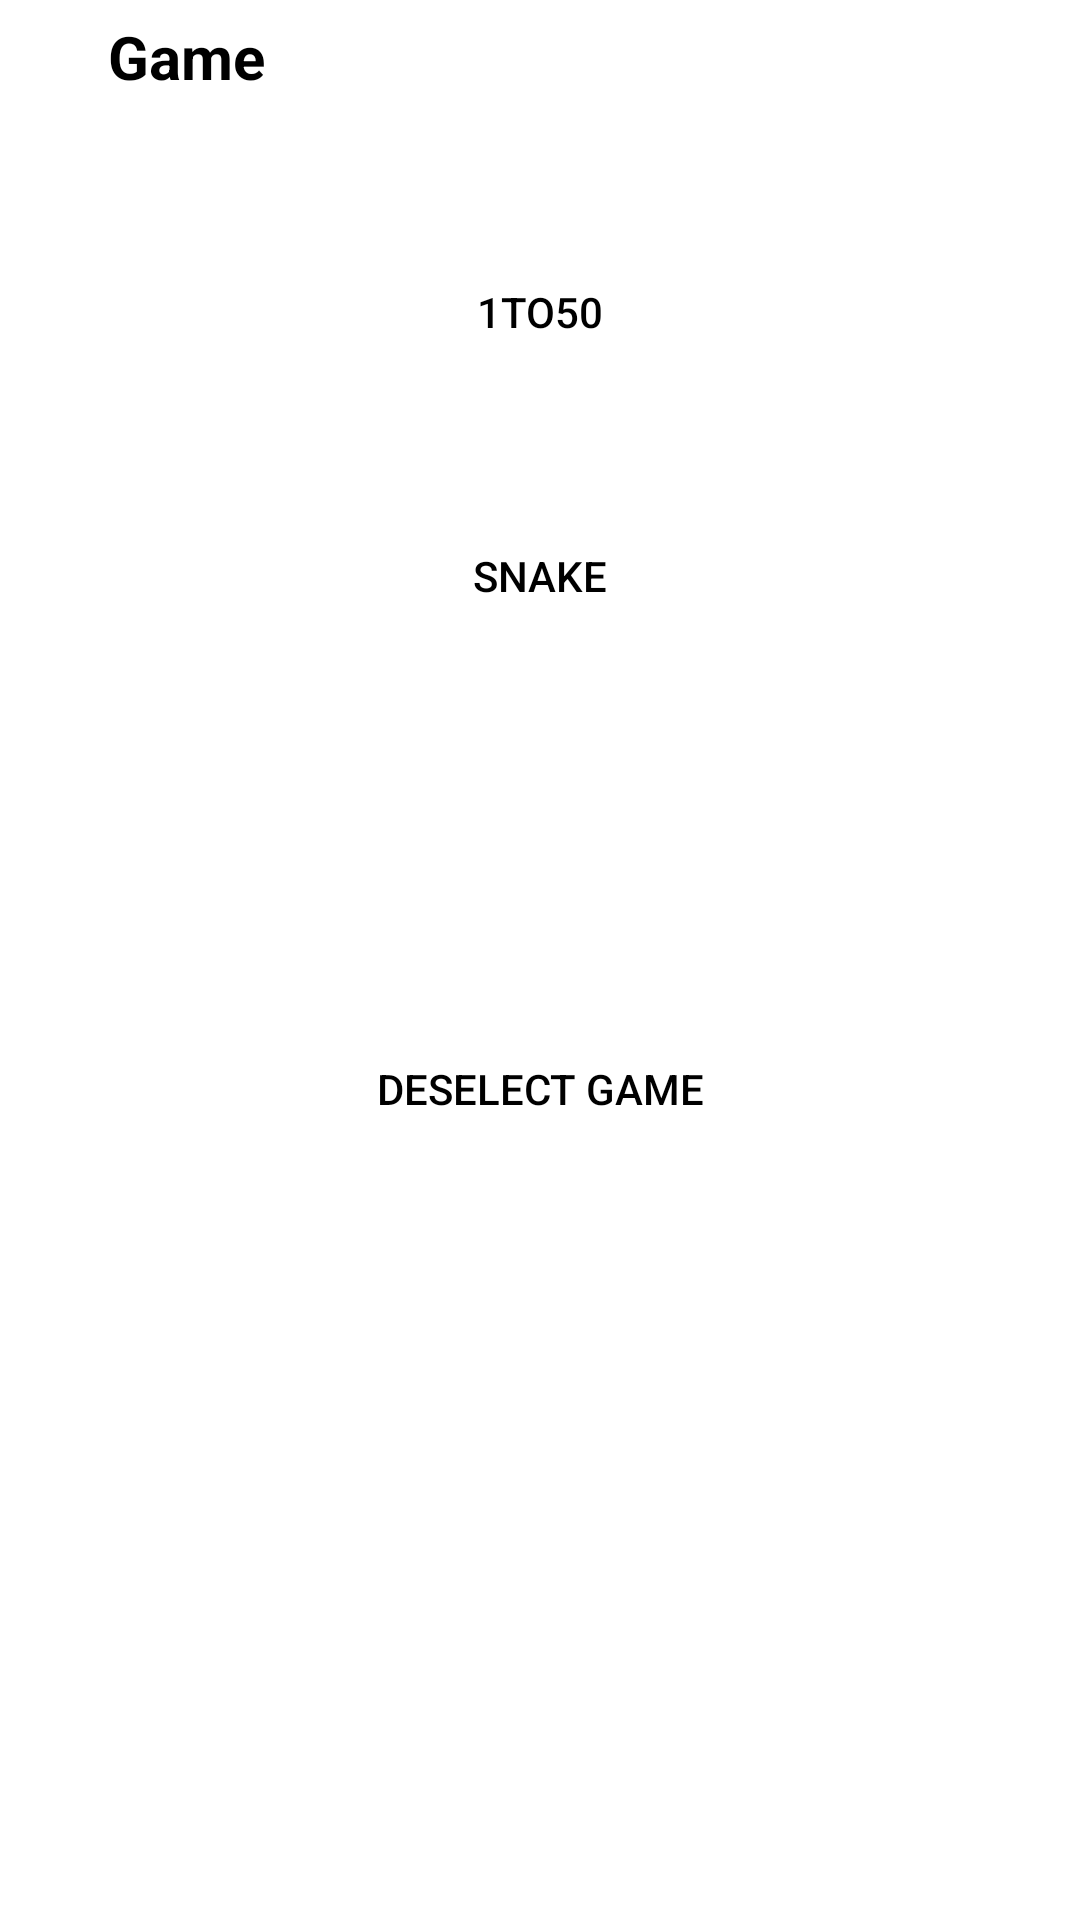

Android layout source for this screen:
<!-- AndroidManifest.xml: application theme AppTheme -->
<!-- res/layout/activity_game.xml -->
<?xml version="1.0" encoding="utf-8"?>
<RelativeLayout xmlns:android="http://schemas.android.com/apk/res/android"
    android:layout_width="match_parent"
    android:layout_height="match_parent"
    android:background="@color/white"
    android:orientation="vertical">

    <RelativeLayout
        android:id="@+id/gameA_relative_layout_title"
        android:layout_width="match_parent"
        android:layout_height="40dp"
        android:background="@null">

        <RelativeLayout
            android:id="@+id/gameA_relative_layout_back"
            android:layout_width="100dp"
            android:layout_height="match_parent"
            android:layout_centerVertical="true"
            android:background="@null">

            <ImageView
                android:id="@+id/gameA_image_view_back"
                android:layout_width="15dp"
                android:layout_height="wrap_content"
                android:layout_centerVertical="true"
                android:layout_marginStart="11dp"
                android:scaleType="fitXY"
                android:src="@drawable/arrow_left" />

            <TextView
                android:layout_width="wrap_content"
                android:layout_height="wrap_content"
                android:layout_centerVertical="true"
                android:layout_marginStart="10dp"
                android:layout_toEndOf="@+id/gameA_image_view_back"
                android:includeFontPadding="false"
                android:text="@string/game"
                android:textColor="@color/black"
                android:textSize="20sp"
                android:textStyle="bold" />
        </RelativeLayout>
    </RelativeLayout>

    <Button
        android:id="@+id/gameA_button_1to50"
        android:layout_width="match_parent"
        android:layout_height="wrap_content"
        android:layout_below="@+id/gameA_relative_layout_title"
        android:layout_marginLeft="20dp"
        android:layout_marginRight="20dp"
        android:layout_marginTop="40dp"
        android:background="@drawable/custom_button"
        android:text="@string/game_1to50"
        android:textColor="@color/black" />

    <Button
        android:id="@+id/gameA_button_snake"
        android:layout_width="match_parent"
        android:layout_height="wrap_content"
        android:layout_below="@+id/gameA_button_1to50"
        android:layout_marginBottom="40dp"
        android:layout_marginLeft="20dp"
        android:layout_marginRight="20dp"
        android:layout_marginTop="40dp"
        android:background="@drawable/custom_button"
        android:text="@string/game_snake"
        android:textColor="@color/black" />

    <TextView
        android:id="@+id/gameA_text_view_progressView"
        android:layout_below="@+id/gameA_button_snake"
        android:layout_width="match_parent"
        android:layout_height="wrap_content"
        android:gravity="center"
        android:textColor="@color/black"
        android:textSize="20sp" />

    <ProgressBar
        android:id="@+id/gameA_progress_bar"
        style="?android:attr/progressBarStyleHorizontal"
        android:layout_below="@+id/gameA_text_view_progressView"
        android:layout_width="match_parent"
        android:layout_height="wrap_content"
        android:layout_marginLeft="20dp"
        android:layout_marginRight="20dp" />

    <Button
        android:id="@+id/gameA_button_cancel"
        android:layout_width="match_parent"
        android:layout_height="wrap_content"
        android:layout_below="@+id/gameA_progress_bar"
        android:layout_marginLeft="20dp"
        android:layout_marginRight="20dp"
        android:layout_marginTop="40dp"
        android:background="@drawable/custom_button"
        android:text="@string/game_cancellation"
        android:textColor="@color/black" />
</RelativeLayout>
<!-- resources referenced by this layout -->
<resources>
  <color name="black">#000000</color>
  <color name="white">#FFFFFF</color>
  <string name="game">Game</string>
  <string name="game_1to50">1to50</string>
  <string name="game_cancellation">Deselect Game</string>
  <string name="game_snake">Snake</string>
  <style name="AppTheme" parent="Theme.AppCompat.NoActionBar">
          <item name="windowActionBar">false</item>
          <item name="windowNoTitle">true</item>
  
          
          <item name="colorPrimary">@color/colorPrimary</item>
          <item name="colorPrimaryDark">@color/colorPrimaryDark</item>
          <item name="colorAccent">@color/colorAccent</item>
      </style>
  <color name="colorPrimary">#3F51B5</color>
  <color name="colorPrimaryDark">#303F9F</color>
  <color name="colorAccent">#FF4081</color>
</resources>
